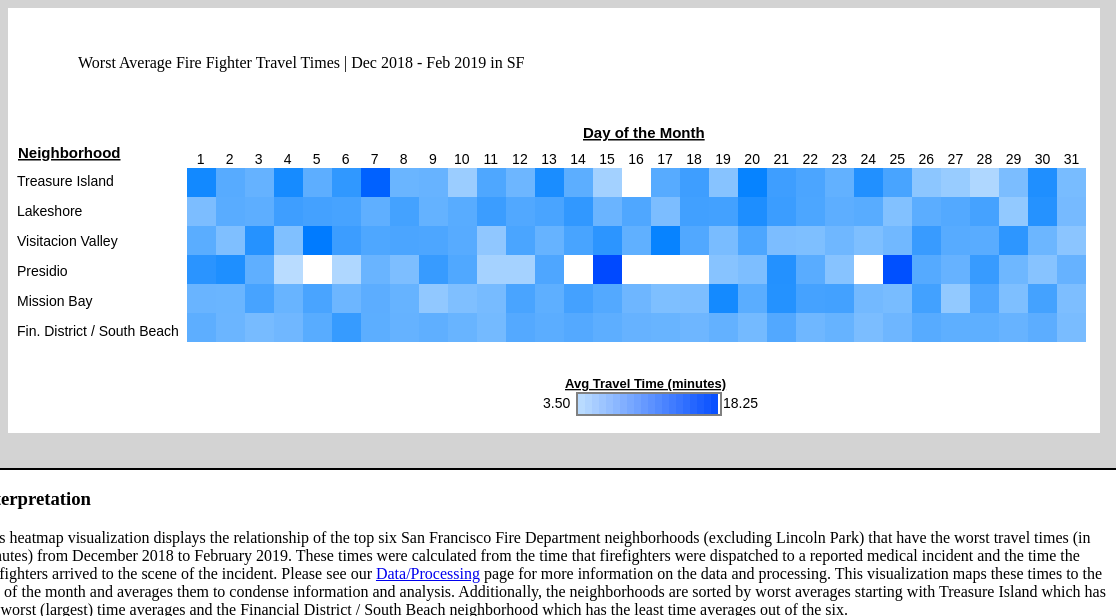
D3 v5 page, settled after 480 driven frames (8 s of simulated time); the page loaded 1 data file(s).


// ── Emmit_vis.js
var data_objects = [];
var cleaned_data = [];

//data reading
d3.csv("Emmit_Fire_Data.csv").then(function(data){
    data.forEach(function(d){
        var format = d3.timeParse("%x");
        var temp_date = format(d["Call Date"]);

        var format_day = d3.timeFormat("%d");
        var this_day = parseInt(format_day(temp_date), 10)
        var date_exists = 0;

        for (i in data_objects){
            if (data_objects[i].day === this_day && data_objects[i].neighborhood === d["Neighborhooods - Analysis Boundaries"]){
                date_exists = 1;
                data_objects[i].total_minutes += parseInt(d["Dispatch to On Scene duration"], 10)
                data_objects[i].total_ocurrences += 1
            }
        }
        if (date_exists === 0){
            var object = {};
            object["day"] = this_day;
            object["neighborhood"] = d["Neighborhooods - Analysis Boundaries"]
            object["total_minutes"] = parseInt(d["Dispatch to On Scene duration"], 10)
            object["total_ocurrences"] = 1;
            object["average"] = 0;
            data_objects.push(object)
        }
    })
    clean_and_format_data();
    create_chart();
});

function clean_and_format_data(){
    var TI = [];
    var L = [];
    var VV = [];
    var P = [];
    var MB = [];
    var FDSB = [];
    for(i in data_objects){
        data_objects[i].average = (data_objects[i].total_minutes / data_objects[i].total_ocurrences).toFixed(2);
    }
    data_objects.sort(function(a, b) { 
        return a.day - b.day;
    });
    for (i in data_objects){
        if (data_objects[i].neighborhood == "Treasure Island"){
            TI.push(data_objects[i]);
        }
        else if (data_objects[i].neighborhood == "Lakeshore"){
            L.push(data_objects[i])
        }
        else if (data_objects[i].neighborhood == "Visitacion Valley"){
            VV.push(data_objects[i])
        }
        else if (data_objects[i].neighborhood == "Presidio"){
            P.push(data_objects[i])
        }
        else if (data_objects[i].neighborhood == "Mission Bay"){
            MB.push(data_objects[i])
        }
        else if (data_objects[i].neighborhood == "Financial District/South Beach"){
            FDSB.push(data_objects[i])
        }
    }
    for(i in TI){
        cleaned_data.push(TI[i]);
    }
    for(i in L){
        cleaned_data.push(L[i]);
    }
    for(i in VV){
        cleaned_data.push(VV[i]);
    }
    for(i in P){
        cleaned_data.push(P[i]);
    }
    for(i in MB){
        cleaned_data.push(MB[i]);
    }
    for(i in FDSB){
        cleaned_data.push(FDSB[i]);
    }
}

function create_chart(){
    var temp_select = [1,2,3,4,5,6,7,8,9,10,11,12,13,14,15,16,17,18,19,20]
    width = 1100
    height = 600
    square_size = 29
    
    var svg = d3.select("#vis")
        .append("svg")
        .attr("width", width)
        .attr("height", height)

    var label = d3.select("#vis")
        .append("svg")
        .attr("width", 142)
        .attr("height", 20)
        .attr('transform', 'translate(+568, -220)')
        .attr('class', "legend")
    
    var div = d3.select("#vis")
        .append("div")	
        .attr("class", "tooltip")				
        .style("opacity", 0);

    svg.selectAll("rect")
        .data(cleaned_data)
        .enter()
        .append("rect")
        .attr("class", "heatmap")				
        .attr("x", function(d, i) {
            return d.day * square_size;
        })
        .attr("y", function(d, i) {
            if (d.neighborhood === "Treasure Island"){
                return 0
            }
            else if (d.neighborhood === "Lakeshore"){
                return square_size * 1
            }
            else if (d.neighborhood === "Visitacion Valley"){
                return square_size * 2
            }
            else if (d.neighborhood === "Presidio"){
                return square_size * 3
            }
            else if (d.neighborhood === "Mission Bay"){
                return square_size * 4
            }
            else if (d.neighborhood === "Financial District/South Beach"){
                return square_size * 5
            }
            return d.day * (square_size + 5);
        })
        .attr("fill", function(d) {
            return "rgb(" + (255 - (d.average * 20)) + ", " + (255 - (d.average * 10)) + ", 255)";
           })
        .attr("width", square_size)
        .attr("height", square_size)
        .attr('transform', 'translate(+150, +160)')
        .on("mouseover", function(d) {		
            div.transition()		
                .duration(200)		
                .style("opacity", .9)
            div.html("Day of the Month: " + d.day + "<br/><br/>" 
                     + "Neighborhood: " + d.neighborhood + "<br/><br/>"
                     + "Average Time : " + d.average + "<br/>")	
                .style("left", (d3.event.pageX - 90) + "px")		
                .style("top", (d3.event.pageY - 280) + "px");	
            })					
        .on("mouseout", function(d) {		
            div.transition()		
                .duration(500)		
                .style("opacity", 0);	
        });;

        var xScale = d3.scaleLinear()
            .domain([0, 31])
            .range([0, 900]);
        
        var xAxis = d3.axisTop(xScale)
            .tickValues([1,2,3,4,5,6,7,8,9,10,11,12,13,14,15,16,17,18,19,20,
                        21,22,23,24,25,26,27,28,29,30,31])
            
        svg.append("g")
            .call(xAxis)
            .attr("class", "axes")
            .attr('transform', 'translate(+163, +165)')
            .selectAll('.domain').remove()


        var yScale = d3.scalePoint()
            .domain(["Treasure Island", "Lakeshore", "Visitacion Valley", "Presidio", "Mission Bay", "Fin. District / South Beach"])
            .range([0, 150]);
        
        var yAxis = d3.axisRight(yScale)
            
        svg.append("g")
            .call(yAxis)
            .attr("class", "axes")
            .attr('transform', 'translate(+0, +173)')
            .selectAll('.domain').remove()

        svg.append("text")
            .attr('y', +150)
            .attr('x', +10)
            .attr('class', "axis_label")
            .text("Neighborhood")

        svg.append("text")
            .attr('y', +130)
            .attr('x', +575)
            .attr('class', "axis_label")
            .text("Day of the Month")

        svg.append("text")
            .attr('y', +60)
            .attr('x', +70)
            .attr('class', "title")
            .text("Worst Average Fire Fighter Travel Times | Dec 2018 - Feb 2019 in SF")

        svg.append("text")
            .attr('y', +380)
            .attr('x', +557)
            .attr('class', "axis_label_small")
            .text("Avg Travel Time (minutes)")

        svg.append("text")
            .attr('y', +400)
            .attr('x', +535)
            .attr('class', "axes")
            .text("3.50")

        svg.append("text")
            .attr('y', +400)
            .attr('x', +715)
            .attr('class', "axes")
            .text("18.25")

        label.selectAll("rect")
            .data(temp_select)
            .enter()
            .append("rect")
            .attr('class', "")
            .attr("width", 7)
            .attr("height", 20)
            .attr("x", function(d, i) {
                return i * 7;
            })
            .attr("fill", function(d, i) {
                var color = "rgb(" + (185 - (i * 9.25)) + ", " + (219 - (i * 7.3)) + ", 255)";
                console.log(color)
                return color;
            })
            
}

### data: Emmit_Fire_Data.csv
Call Type, Call Date, Dispatch DtTm, On Scene DtTm, Dispatch to On Scene duration, Neighborhooods - Analysis Boundaries
Medical Incident, 12/21/2018, 12/21/2018 1:12:14 PM, 12/21/2018 1:13:17 PM, 1, Visitacion Valley
Medical Incident, 02/24/2019, 02/24/2019 1:20:02 PM, 02/24/2019 1:21:07 PM, 1, Visitacion Valley
Medical Incident, 01/20/2019, 01/20/2019 8:45:08 PM, 01/20/2019 8:46:16 PM, 1, Visitacion Valley
Medical Incident, 12/22/2018, 12/22/2018 11:06:43 AM, 12/22/2018 11:08:20 AM, 1, Visitacion Valley
Medical Incident, 12/19/2018, 12/19/2018 7:16:24 PM, 12/19/2018 7:18:13 PM, 1, Visitacion Valley
Medical Incident, 12/21/2018, 12/21/2018 12:44:37 PM, 12/21/2018 12:46:37 PM, 2, Visitacion Valley
Medical Incident, 12/19/2018, 12/19/2018 11:24:46 AM, 12/19/2018 11:26:47 AM, 2, Visitacion Valley
Medical Incident, 01/02/2019, 01/02/2019 1:58:30 PM, 01/02/2019 2:00:33 PM, 2, Visitacion Valley
Medical Incident, 02/27/2019, 02/27/2019 6:01:08 PM, 02/27/2019 6:03:11 PM, 2, Visitacion Valley
Medical Incident, 12/02/2018, 12/02/2018 8:15:17 PM, 12/02/2018 8:17:23 PM, 2, Visitacion Valley
Medical Incident, 12/13/2018, 12/13/2018 4:25:01 PM, 12/13/2018 4:27:08 PM, 2, Visitacion Valley
Medical Incident, 02/26/2019, 02/26/2019 9:42:57 AM, 02/26/2019 9:45:07 AM, 2, Visitacion Valley
Medical Incident, 01/02/2019, 01/02/2019 7:17:27 PM, 01/02/2019 7:19:47 PM, 2, Visitacion Valley
Medical Incident, 12/16/2018, 12/16/2018 11:44:59 AM, 12/16/2018 11:47:20 AM, 2, Visitacion Valley
Medical Incident, 01/17/2019, 01/17/2019 4:51:23 AM, 01/17/2019 4:53:48 AM, 2, Visitacion Valley
Medical Incident, 02/19/2019, 02/19/2019 9:05:16 PM, 02/19/2019 9:07:44 PM, 2, Visitacion Valley
Medical Incident, 02/11/2019, 02/11/2019 1:03:15 PM, 02/11/2019 1:05:45 PM, 2, Visitacion Valley
Medical Incident, 12/03/2018, 12/03/2018 11:02:36 AM, 12/03/2018 11:05:09 AM, 2, Visitacion Valley
Medical Incident, 01/19/2019, 01/19/2019 10:59:39 AM, 01/19/2019 11:02:17 AM, 2, Visitacion Valley
Medical Incident, 01/02/2019, 01/02/2019 1:34:10 AM, 01/02/2019 1:36:51 AM, 2, Visitacion Valley
Medical Incident, 01/26/2019, 01/26/2019 12:02:22 PM, 01/26/2019 12:05:04 PM, 2, Visitacion Valley
Medical Incident, 02/28/2019, 02/28/2019 3:54:48 PM, 02/28/2019 3:57:32 PM, 2, Visitacion Valley
Medical Incident, 12/13/2018, 12/13/2018 3:32:48 PM, 12/13/2018 3:35:37 PM, 2, Visitacion Valley
Medical Incident, 02/28/2019, 02/28/2019 3:07:32 PM, 02/28/2019 3:10:21 PM, 2, Visitacion Valley
Medical Incident, 12/05/2018, 12/05/2018 12:11:09 PM, 12/05/2018 12:14:01 PM, 2, Visitacion Valley
Medical Incident, 01/14/2019, 01/14/2019 2:12:22 PM, 01/14/2019 2:15:15 PM, 2, Visitacion Valley
Medical Incident, 02/26/2019, 02/26/2019 11:37:33 AM, 02/26/2019 11:40:27 AM, 2, Visitacion Valley
Medical Incident, 12/23/2018, 12/23/2018 10:24:27 AM, 12/23/2018 10:27:24 AM, 2, Visitacion Valley
Medical Incident, 12/02/2018, 12/02/2018 10:07:10 AM, 12/02/2018 10:10:08 AM, 2, Visitacion Valley
Medical Incident, 12/26/2018, 12/26/2018 12:03:36 PM, 12/26/2018 12:06:35 PM, 2, Visitacion Valley
Medical Incident, 01/17/2019, 01/17/2019 8:06:54 AM, 01/17/2019 8:09:53 AM, 2, Visitacion Valley
Medical Incident, 02/10/2019, 02/10/2019 12:44:04 PM, 02/10/2019 12:47:04 PM, 3, Visitacion Valley
Medical Incident, 01/19/2019, 01/19/2019 10:59:39 AM, 01/19/2019 11:02:42 AM, 3, Visitacion Valley
Medical Incident, 12/21/2018, 12/21/2018 1:09:48 PM, 12/21/2018 1:12:57 PM, 3, Visitacion Valley
Medical Incident, 02/15/2019, 02/15/2019 3:54:54 PM, 02/15/2019 3:58:04 PM, 3, Visitacion Valley
Medical Incident, 01/05/2019, 01/05/2019 1:25:39 PM, 01/05/2019 1:28:51 PM, 3, Visitacion Valley
Medical Incident, 02/02/2019, 02/02/2019 4:34:57 PM, 02/02/2019 4:38:11 PM, 3, Visitacion Valley
Medical Incident, 12/05/2018, 12/05/2018 12:12:03 PM, 12/05/2018 12:15:18 PM, 3, Visitacion Valley
Medical Incident, 12/03/2018, 12/03/2018 8:52:17 PM, 12/03/2018 8:55:34 PM, 3, Visitacion Valley
Medical Incident, 12/16/2018, 12/16/2018 12:24:23 PM, 12/16/2018 12:27:40 PM, 3, Visitacion Valley
Medical Incident, 02/03/2019, 02/03/2019 12:15:31 PM, 02/03/2019 12:18:48 PM, 3, Visitacion Valley
Medical Incident, 12/06/2018, 12/06/2018 7:03:27 AM, 12/06/2018 7:06:49 AM, 3, Visitacion Valley
Medical Incident, 12/19/2018, 12/19/2018 7:14:41 PM, 12/19/2018 7:18:04 PM, 3, Visitacion Valley
Medical Incident, 01/30/2019, 01/30/2019 12:42:57 PM, 01/30/2019 12:46:20 PM, 3, Visitacion Valley
Medical Incident, 02/11/2019, 02/11/2019 1:02:10 PM, 02/11/2019 1:05:36 PM, 3, Visitacion Valley
Medical Incident, 12/21/2018, 12/21/2018 5:55:30 PM, 12/21/2018 5:58:56 PM, 3, Visitacion Valley
Medical Incident, 01/07/2019, 01/07/2019 10:02:36 AM, 01/07/2019 10:06:02 AM, 3, Visitacion Valley
Medical Incident, 01/05/2019, 01/05/2019 10:39:48 PM, 01/05/2019 10:43:15 PM, 3, Visitacion Valley
Medical Incident, 01/21/2019, 01/21/2019 6:50:53 PM, 01/21/2019 6:54:21 PM, 3, Visitacion Valley
Medical Incident, 12/31/2018, 12/31/2018 3:10:17 PM, 12/31/2018 3:13:47 PM, 3, Visitacion Valley
Medical Incident, 01/12/2019, 01/12/2019 1:21:32 PM, 01/12/2019 1:25:02 PM, 3, Visitacion Valley
Medical Incident, 02/22/2019, 02/22/2019 5:23:17 PM, 02/22/2019 5:26:52 PM, 3, Visitacion Valley
Medical Incident, 12/03/2018, 12/03/2018 1:54:47 PM, 12/03/2018 1:58:24 PM, 3, Visitacion Valley
Medical Incident, 12/21/2018, 12/21/2018 3:35:32 AM, 12/21/2018 3:39:11 AM, 3, Visitacion Valley
Medical Incident, 12/18/2018, 12/18/2018 6:51:52 PM, 12/18/2018 6:55:32 PM, 3, Visitacion Valley
Medical Incident, 02/24/2019, 02/24/2019 1:17:50 PM, 02/24/2019 1:21:30 PM, 3, Visitacion Valley
Medical Incident, 12/02/2018, 12/02/2018 8:13:43 PM, 12/02/2018 8:17:24 PM, 3, Visitacion Valley
Medical Incident, 01/01/2019, 01/01/2019 8:05:52 PM, 01/01/2019 8:09:33 PM, 3, Visitacion Valley
Medical Incident, 01/20/2019, 01/20/2019 9:32:52 PM, 01/20/2019 9:36:33 PM, 3, Visitacion Valley
Medical Incident, 12/22/2018, 12/22/2018 9:09:38 PM, 12/22/2018 9:13:21 PM, 3, Visitacion Valley
... 4,704 more rows